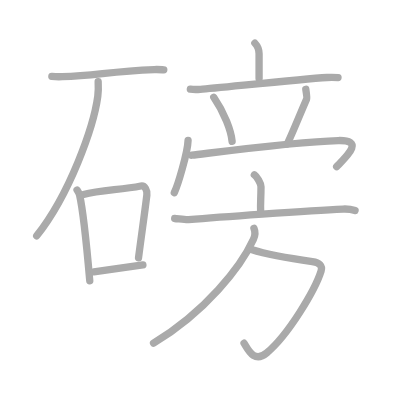
t = 0.00 s
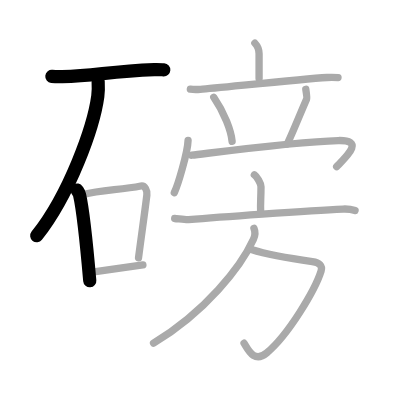
t = 3.00 s
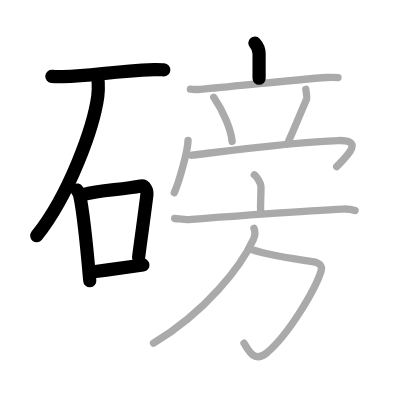
t = 6.00 s
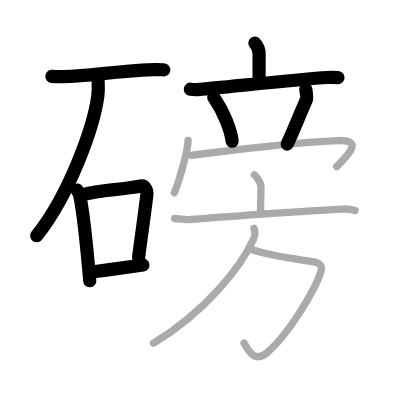
t = 9.00 s
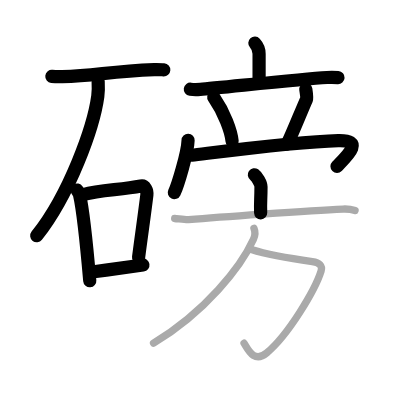
t = 12.00 s
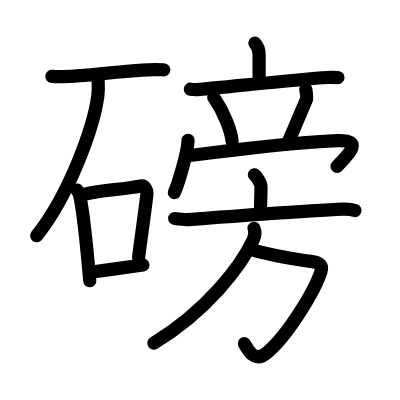
t = 15.00 s

The animated SVG that drew these frames (rendered in a browser with its animation timeline set to each time). Animation: 15 SMIL elements (animate=15); one cycle of 15.00 s.

<?xml version="1.0" standalone="no"?>
<!DOCTYPE svg PUBLIC "-//W3C//DTD SVG 1.1//EN"   "http://www.w3.org/Graphics/SVG/1.1/DTD/svg11.dtd">
<svg width="400px" height="400px"  version="1.1" xmlns="http://www.w3.org/2000/svg">
  <defs>
    <marker id="Triangle" viewBox="0 0 10 10" refX="0" refY="5" markerUnits="strokeWidth" markerWidth="3" style="stroke-opacity:0%;fill:#aaaaaa;" markerHeight="2" orient="auto">
      <path d="M 0 0 L 10 5 L 0 10 z" />
    </marker>
    
    <marker id="Arrow" viewBox="0 0 10 10" refX="5" refY="5" markerUnits="strokeWidth" markerWidth="1.8" style="stroke-opacity:0%;fill:#770000;" markerHeight="2" orient="auto">
      <path d="M 0 4 L 6 4 L 4 1 L 10 5 L 4 9 L 6 6 L 0 6 z" />
        <circle cx="5" cy="5" r="5" />
      </marker>
    
    <marker id="TriangleRed" viewBox="0 0 10 10" refX="0" refY="5" markerUnits="strokeWidth" markerWidth="3" style="stroke-opacity:0%;fill:#CC0000;" markerHeight="2" orient="auto">
      <path d="M 0 0 L 10 5 L 0 10 z" />
    </marker>
    
    <marker id="ArrowRed" viewBox="0 0 10 10" refX="5" refY="5" markerUnits="strokeWidth" markerWidth="1.8" style="stroke-opacity:0%;fill:#CC0000;" markerHeight="2" orient="auto">
      <path d="M 0 4 L 6 4 L 4 1 L 10 5 L 4 9 L 6 6 L 0 6 z" />
        <circle cx="5" cy="5" r="5" />
      </marker>
    
  </defs>
  
  <path style="fill:#ffffff; fill-opacity:100%; fill-rule:evenodd; stroke-width:0;" d="M 0 0 L 400px 0 L 400px 400px L 0 400px L 0 0" />

  <g transform="scale(3.6697247706422 3.6697247706422)">
<path style="fill:none; fill-opacity:0%; fill-rule:evenodd; stroke:#aaaaaa; stroke-opacity:100%; stroke-width: 1.5pt; stroke-linejoin:round; stroke-linecap:round;" d="M14.13 20.81c0.74 0.08 2.1 0.11 2.83 0.08c9.27-0.29 12.7-1.42 25.08-1.93c1.23-0.05 1.97 0.04 2.59 0.08"></path>
<path style="fill:none; fill-opacity:0%; fill-rule:evenodd; stroke:#aaaaaa; stroke-opacity:100%; stroke-width: 1.5pt; stroke-linejoin:round; stroke-linecap:round;" d="M26.75 22.25c0.05 0.99 0.1 2.55-0.1 3.97C25.52 34.6 18.96 52.99 10 64.25"></path>
<path style="fill:none; fill-opacity:0%; fill-rule:evenodd; stroke:#aaaaaa; stroke-opacity:100%; stroke-width: 1.5pt; stroke-linejoin:round; stroke-linecap:round;" d="M21 51.79c0.28 0.43 0.56 0.78 0.68 1.31c0.96 4.21 2.12 15.83 2.78 23.4"></path>
<path style="fill:none; fill-opacity:0%; fill-rule:evenodd; stroke:#aaaaaa; stroke-opacity:100%; stroke-width: 1.5pt; stroke-linejoin:round; stroke-linecap:round;" d="M22.75 53c4.62-1.28 10.14-1.23 15.63-2.32c1.11-0.22 1.79 1.23 1.64 2.47c-0.62 5.12-1.35 10.01-2.27 17.09"></path>
<path style="fill:none; fill-opacity:0%; fill-rule:evenodd; stroke:#aaaaaa; stroke-opacity:100%; stroke-width: 1.5pt; stroke-linejoin:round; stroke-linecap:round;" d="M25.57 74.07c4.27-0.6 7.76-1.09 13.37-1.88"></path>
<path style="fill:none; fill-opacity:0%; fill-rule:evenodd; stroke:#aaaaaa; stroke-opacity:100%; stroke-width: 1.5pt; stroke-linejoin:round; stroke-linecap:round;" d="M69.45 11.75c0.46 0.5 1.15 1.62 1.15 2.89c0 2.02 0 1.24 0 6.73"></path>
<path style="fill:none; fill-opacity:0%; fill-rule:evenodd; stroke:#aaaaaa; stroke-opacity:100%; stroke-width: 1.5pt; stroke-linejoin:round; stroke-linecap:round;" d="M51.87 24.31c0.87 0.12 1.88 0.1 2.73 0.04c4.85-0.37 27.15-2.78 34.49-3.24c1.43-0.09 2.3-0.03 3.02 0.02"></path>
<path style="fill:none; fill-opacity:0%; fill-rule:evenodd; stroke:#aaaaaa; stroke-opacity:100%; stroke-width: 1.5pt; stroke-linejoin:round; stroke-linecap:round;" d="M58.25 26.5c2.89 4.19 4.74 9.24 5 12"></path>
<path style="fill:none; fill-opacity:0%; fill-rule:evenodd; stroke:#aaaaaa; stroke-opacity:100%; stroke-width: 1.5pt; stroke-linejoin:round; stroke-linecap:round;" d="M83.33 24.34c0.2 1.29 0.37 2.34 0.21 2.69c-1.54 3.48-4.18 10.09-5.29 12.22"></path>
<path style="fill:none; fill-opacity:0%; fill-rule:evenodd; stroke:#aaaaaa; stroke-opacity:100%; stroke-width: 1.5pt; stroke-linejoin:round; stroke-linecap:round;" d="M51.25 38.25c-0.11 3.38-2.79 12.23-3.75 14.25"></path>
<path style="fill:none; fill-opacity:0%; fill-rule:evenodd; stroke:#aaaaaa; stroke-opacity:100%; stroke-width: 1.5pt; stroke-linejoin:round; stroke-linecap:round;" d="M52.25 42.3c6.14-0.72 27.95-3.7 39.91-4c7.31-0.19 2.31 4.3-0.42 7.1"></path>
<path style="fill:none; fill-opacity:0%; fill-rule:evenodd; stroke:#aaaaaa; stroke-opacity:100%; stroke-width: 1.5pt; stroke-linejoin:round; stroke-linecap:round;" d="M69.31 47.62c0.68 0.48 1.81 2.33 1.81 3.29c0 3.51-0.21 4.13-0.09 7.1"></path>
<path style="fill:none; fill-opacity:0%; fill-rule:evenodd; stroke:#aaaaaa; stroke-opacity:100%; stroke-width: 1.5pt; stroke-linejoin:round; stroke-linecap:round;" d="M47.6 59.54c0.89 0.06 2.91 0.39 3.77 0.32c6.96-0.59 32.63-2.5 42.09-2.89c1.46-0.06 2.21 0.04 3.29 0.4"></path>
<path style="fill:none; fill-opacity:0%; fill-rule:evenodd; stroke:#aaaaaa; stroke-opacity:100%; stroke-width: 1.5pt; stroke-linejoin:round; stroke-linecap:round;" d="M68.5 68c4.1 1.3 12.3 2.7 16.61 3.3c1.94 0.27 2.86 1.08 2.38 2.6c-1.6 5.07-8.83 17.27-14.79 22.26c-3.56 2.97-5.19-1.16-6.19-2.64"></path>
<path style="fill:none; fill-opacity:0%; fill-rule:evenodd; stroke:#aaaaaa; stroke-opacity:100%; stroke-width: 1.5pt; stroke-linejoin:round; stroke-linecap:round;" d="M69.2 62.2c0.41 0.95 0.33 2.02-0.16 3.09C65.68 72.66 56 85 41.84 93.53"></path>

<path style="fill:none; fill-opacity:0%; fill-rule:evenodd; stroke:#000000; stroke-opacity:100%; stroke-width: 2.7pt; stroke-linejoin:round; stroke-linecap:round;" d="M14.13 20.81c0.74 0.08 2.1 0.11 2.83 0.08c9.27-0.29 12.7-1.42 25.08-1.93c1.23-0.05 1.97 0.04 2.59 0.08" pathLength="100" stroke-dashoffset="100" stroke-dasharray="100 105"><animate id="dashAnim1" attributeName="stroke-dashoffset" from="100" to="0" dur="1s" calcMode="linear" fill="freeze"/></path>
<path style="fill:none; fill-opacity:0%; fill-rule:evenodd; stroke:#000000; stroke-opacity:100%; stroke-width: 2.7pt; stroke-linejoin:round; stroke-linecap:round;" d="M26.75 22.25c0.05 0.99 0.1 2.55-0.1 3.97C25.52 34.6 18.96 52.99 10 64.25" pathLength="100" stroke-dashoffset="100" stroke-dasharray="100 105"><animate id="dashAnim2" attributeName="stroke-dashoffset" from="100" to="0" dur="1s" calcMode="linear" begin="dashAnim1.end" fill="freeze"/></path>
<path style="fill:none; fill-opacity:0%; fill-rule:evenodd; stroke:#000000; stroke-opacity:100%; stroke-width: 2.7pt; stroke-linejoin:round; stroke-linecap:round;" d="M21 51.79c0.28 0.43 0.56 0.78 0.68 1.31c0.96 4.21 2.12 15.83 2.78 23.4" pathLength="100" stroke-dashoffset="100" stroke-dasharray="100 105"><animate id="dashAnim3" attributeName="stroke-dashoffset" from="100" to="0" dur="1s" calcMode="linear" begin="dashAnim2.end" fill="freeze"/></path>
<path style="fill:none; fill-opacity:0%; fill-rule:evenodd; stroke:#000000; stroke-opacity:100%; stroke-width: 2.7pt; stroke-linejoin:round; stroke-linecap:round;" d="M22.75 53c4.62-1.28 10.14-1.23 15.63-2.32c1.11-0.22 1.79 1.23 1.64 2.47c-0.62 5.12-1.35 10.01-2.27 17.09" pathLength="100" stroke-dashoffset="100" stroke-dasharray="100 105"><animate id="dashAnim4" attributeName="stroke-dashoffset" from="100" to="0" dur="1s" calcMode="linear" begin="dashAnim3.end" fill="freeze"/></path>
<path style="fill:none; fill-opacity:0%; fill-rule:evenodd; stroke:#000000; stroke-opacity:100%; stroke-width: 2.7pt; stroke-linejoin:round; stroke-linecap:round;" d="M25.57 74.07c4.27-0.6 7.76-1.09 13.37-1.88" pathLength="100" stroke-dashoffset="100" stroke-dasharray="100 105"><animate id="dashAnim5" attributeName="stroke-dashoffset" from="100" to="0" dur="1s" calcMode="linear" begin="dashAnim4.end" fill="freeze"/></path>
<path style="fill:none; fill-opacity:0%; fill-rule:evenodd; stroke:#000000; stroke-opacity:100%; stroke-width: 2.7pt; stroke-linejoin:round; stroke-linecap:round;" d="M69.45 11.75c0.46 0.5 1.15 1.62 1.15 2.89c0 2.02 0 1.24 0 6.73" pathLength="100" stroke-dashoffset="100" stroke-dasharray="100 105"><animate id="dashAnim6" attributeName="stroke-dashoffset" from="100" to="0" dur="1s" calcMode="linear" begin="dashAnim5.end" fill="freeze"/></path>
<path style="fill:none; fill-opacity:0%; fill-rule:evenodd; stroke:#000000; stroke-opacity:100%; stroke-width: 2.7pt; stroke-linejoin:round; stroke-linecap:round;" d="M51.87 24.31c0.87 0.12 1.88 0.1 2.73 0.04c4.85-0.37 27.15-2.78 34.49-3.24c1.43-0.09 2.3-0.03 3.02 0.02" pathLength="100" stroke-dashoffset="100" stroke-dasharray="100 105"><animate id="dashAnim7" attributeName="stroke-dashoffset" from="100" to="0" dur="1s" calcMode="linear" begin="dashAnim6.end" fill="freeze"/></path>
<path style="fill:none; fill-opacity:0%; fill-rule:evenodd; stroke:#000000; stroke-opacity:100%; stroke-width: 2.7pt; stroke-linejoin:round; stroke-linecap:round;" d="M58.25 26.5c2.89 4.19 4.74 9.24 5 12" pathLength="100" stroke-dashoffset="100" stroke-dasharray="100 105"><animate id="dashAnim8" attributeName="stroke-dashoffset" from="100" to="0" dur="1s" calcMode="linear" begin="dashAnim7.end" fill="freeze"/></path>
<path style="fill:none; fill-opacity:0%; fill-rule:evenodd; stroke:#000000; stroke-opacity:100%; stroke-width: 2.7pt; stroke-linejoin:round; stroke-linecap:round;" d="M83.33 24.34c0.2 1.29 0.37 2.34 0.21 2.69c-1.54 3.48-4.18 10.09-5.29 12.22" pathLength="100" stroke-dashoffset="100" stroke-dasharray="100 105"><animate id="dashAnim9" attributeName="stroke-dashoffset" from="100" to="0" dur="1s" calcMode="linear" begin="dashAnim8.end" fill="freeze"/></path>
<path style="fill:none; fill-opacity:0%; fill-rule:evenodd; stroke:#000000; stroke-opacity:100%; stroke-width: 2.7pt; stroke-linejoin:round; stroke-linecap:round;" d="M51.25 38.25c-0.11 3.38-2.79 12.23-3.75 14.25" pathLength="100" stroke-dashoffset="100" stroke-dasharray="100 105"><animate id="dashAnim10" attributeName="stroke-dashoffset" from="100" to="0" dur="1s" calcMode="linear" begin="dashAnim9.end" fill="freeze"/></path>
<path style="fill:none; fill-opacity:0%; fill-rule:evenodd; stroke:#000000; stroke-opacity:100%; stroke-width: 2.7pt; stroke-linejoin:round; stroke-linecap:round;" d="M52.25 42.3c6.14-0.72 27.95-3.7 39.91-4c7.31-0.19 2.31 4.3-0.42 7.1" pathLength="100" stroke-dashoffset="100" stroke-dasharray="100 105"><animate id="dashAnim11" attributeName="stroke-dashoffset" from="100" to="0" dur="1s" calcMode="linear" begin="dashAnim10.end" fill="freeze"/></path>
<path style="fill:none; fill-opacity:0%; fill-rule:evenodd; stroke:#000000; stroke-opacity:100%; stroke-width: 2.7pt; stroke-linejoin:round; stroke-linecap:round;" d="M69.31 47.62c0.68 0.48 1.81 2.33 1.81 3.29c0 3.51-0.21 4.13-0.09 7.1" pathLength="100" stroke-dashoffset="100" stroke-dasharray="100 105"><animate id="dashAnim12" attributeName="stroke-dashoffset" from="100" to="0" dur="1s" calcMode="linear" begin="dashAnim11.end" fill="freeze"/></path>
<path style="fill:none; fill-opacity:0%; fill-rule:evenodd; stroke:#000000; stroke-opacity:100%; stroke-width: 2.7pt; stroke-linejoin:round; stroke-linecap:round;" d="M47.6 59.54c0.89 0.06 2.91 0.39 3.77 0.32c6.96-0.59 32.63-2.5 42.09-2.89c1.46-0.06 2.21 0.04 3.29 0.4" pathLength="100" stroke-dashoffset="100" stroke-dasharray="100 105"><animate id="dashAnim13" attributeName="stroke-dashoffset" from="100" to="0" dur="1s" calcMode="linear" begin="dashAnim12.end" fill="freeze"/></path>
<path style="fill:none; fill-opacity:0%; fill-rule:evenodd; stroke:#000000; stroke-opacity:100%; stroke-width: 2.7pt; stroke-linejoin:round; stroke-linecap:round;" d="M68.5 68c4.1 1.3 12.3 2.7 16.61 3.3c1.94 0.27 2.86 1.08 2.38 2.6c-1.6 5.07-8.83 17.27-14.79 22.26c-3.56 2.97-5.19-1.16-6.19-2.64" pathLength="100" stroke-dashoffset="100" stroke-dasharray="100 105"><animate id="dashAnim14" attributeName="stroke-dashoffset" from="100" to="0" dur="1s" calcMode="linear" begin="dashAnim13.end" fill="freeze"/></path>
<path style="fill:none; fill-opacity:0%; fill-rule:evenodd; stroke:#000000; stroke-opacity:100%; stroke-width: 2.7pt; stroke-linejoin:round; stroke-linecap:round;" d="M69.2 62.2c0.41 0.95 0.33 2.02-0.16 3.09C65.68 72.66 56 85 41.84 93.53" pathLength="100" stroke-dashoffset="100" stroke-dasharray="100 105"><animate id="dashAnim15" attributeName="stroke-dashoffset" from="100" to="0" dur="1s" calcMode="linear" begin="dashAnim14.end" fill="freeze"/></path>

</g>

</svg>  
          
